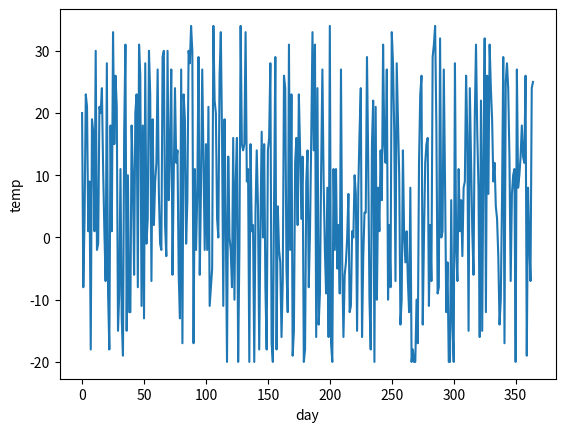

Write the Python code that produced this figure.
import numpy as np
import matplotlib.pyplot as plt


temp = np.random.randint(-20, 35, 365)

summer = temp[151:243]
avg_summer = np.mean(summer)
freeze = np.sum(temp < 0)


print(avg_summer)
print(freeze)


plt.plot(temp)
plt.xlabel("day")
plt.ylabel("temp")
plt.show()
